The GitHub repository Shabinaja/roboflow-sugarcane-diseases contains a labelled image folder "CNN classification of sugracane diseases" with 5 categories: healthy, red rot, ring spot, rust, smut. Examples follow, each with its label.

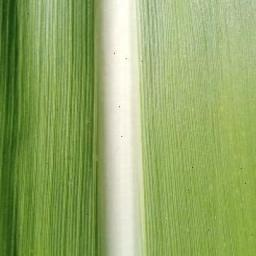
Label: healthy

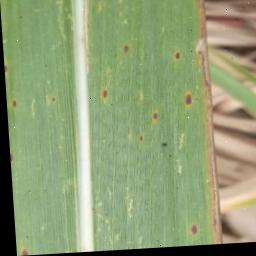
Label: rust

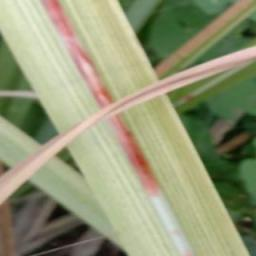
Label: red rot

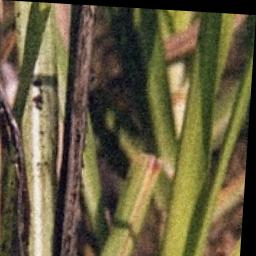
Label: smut

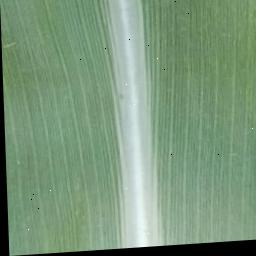
Label: healthy

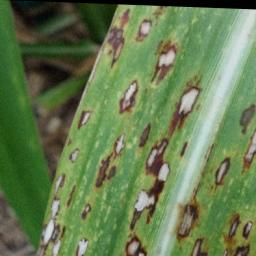
Label: ring spot
